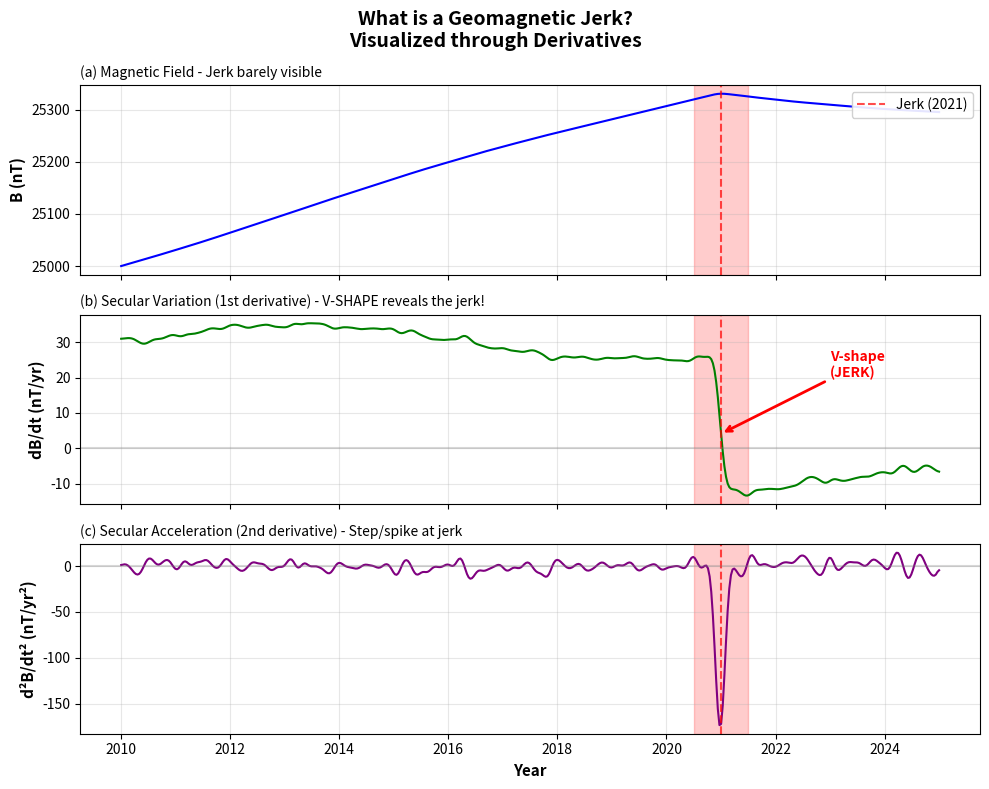

Write Python code to recreate this figure.
#!/usr/bin/env python3
"""
Geomagnetic Jerk Visualization Script
=====================================

Author: Dionisio Lopez
Date: February 1, 2026
Inspired by: S0 News video on geomagnetic jerks and the 2026 paper by
             Khanyile et al. on Southern African geomagnetic field modeling

Purpose:
--------
This script demonstrates what a geomagnetic jerk IS by showing how it appears
in the magnetic field and its derivatives. A geomagnetic jerk is a sudden change
in the secular variation (first time derivative) of Earth's magnetic field,
appearing as a V-shaped kink in SV plots and a step/spike in secular acceleration
(second derivative) plots.

Scientific Background:
----------------------
Geomagnetic jerks are rapid changes in Earth's core dynamics that occur on
annual to decadal timescales. They provide insights into fluid motion in the
outer core. Recent research shows jerks are becoming more frequent, with Earth
entering a "constant state of jerkiness" - multiple events detected in
2019-2020, 2021, and 2022-2023.

Output:
-------
- A 3-panel matplotlib figure saved as 'geomagnetic_jerk_visualization.png'
- Panel (a): Magnetic field B(t) - smooth curve, jerk barely visible
- Panel (b): Secular variation dB/dt - V-SHAPE clearly shows the jerk
- Panel (c): Secular acceleration d2B/dt2 - step/spike at jerk time

Dependencies:
-------------
- numpy >= 1.21.0
- matplotlib >= 3.4.0
- scipy >= 1.7.0

Usage:
------
    python geomagnetic_jerk_visualizer.py

References:
-----------
1. Khanyile, S.L., Nahayo, E., et al. (2026). Modelling earth's magnetic field
   over southern Africa between 2014 and 2023. Physics of the Earth and
   Planetary Interiors, 372, 107504.

2. Khanyile, S.L. & Nahayo, E. (2024). Geomagnetic jerks observed in
   geomagnetic observatory data over southern Africa between 2017 and 2023.
   South African Journal of Geology, 127(1), 131-136.

3. S0 News (2026). Solar Flares Surge to Life, Unstable Earth.
   https://www.youtube.com/watch?v=Cp3ZR4RntnE

License:
--------
MIT License - Free to use, modify, and distribute with attribution.
"""

import numpy as np
import matplotlib.pyplot as plt
from scipy.ndimage import gaussian_filter1d
from typing import Tuple

# ============================================================================
# CONFIGURATION CONSTANTS
# ============================================================================

RANDOM_SEED = 42  # For reproducibility
START_YEAR = 2010
END_YEAR = 2025
NUM_POINTS = 500
JERK_YEAR = 2021  # The simulated jerk occurs in 2021

# Secular variation parameters (nT/year)
SV_BEFORE_JERK = 30.0  # Rate of change before jerk
SV_AFTER_JERK = -10.0  # Rate of change after jerk

# Visualization parameters
FIGURE_WIDTH = 10  # inches
FIGURE_HEIGHT = 8  # inches
DPI = 150
OUTPUT_FILENAME = 'geomagnetic_jerk_visualization.png'


# ============================================================================
# CORE FUNCTIONS
# ============================================================================

def generate_synthetic_field(
    time_array: np.ndarray,
    jerk_time: float,
    sv_before: float,
    sv_after: float,
    noise_level: float = 2.0,
    smoothing_sigma: float = 3.0
) -> Tuple[np.ndarray, np.ndarray, np.ndarray]:
    """
    Generate synthetic geomagnetic field data with a jerk event.

    This function creates a realistic-looking magnetic field time series
    by constructing a piecewise-linear secular variation (first derivative)
    with a discontinuity at the jerk time, then integrating to get the field.

    Parameters:
    -----------
    time_array : np.ndarray
        Array of time values (years)
    jerk_time : float
        Year when the jerk occurs
    sv_before : float
        Secular variation rate before jerk (nT/year)
    sv_after : float
        Secular variation rate after jerk (nT/year)
    noise_level : float, optional
        Standard deviation of Gaussian noise (default: 2.0)
    smoothing_sigma : float, optional
        Sigma parameter for Gaussian smoothing (default: 3.0)

    Returns:
    --------
    B : np.ndarray
        Magnetic field values (nT)
    secular_variation : np.ndarray
        First derivative dB/dt (nT/year)
    secular_acceleration : np.ndarray
        Second derivative d2B/dt2 (nT/year^2)
    """
    # Create piecewise secular variation with V-shape at jerk
    secular_variation = np.where(
        time_array < jerk_time,
        sv_before + 5 * np.sin(0.5 * (time_array - START_YEAR)),
        sv_after + 5 * np.sin(0.5 * (time_array - START_YEAR))
    )

    # Add Gaussian noise to simulate measurement uncertainty
    secular_variation += np.random.normal(0, noise_level, len(time_array))

    # Apply Gaussian smoothing
    secular_variation = gaussian_filter1d(secular_variation, sigma=smoothing_sigma)

    # Integrate secular variation to get magnetic field B(t)
    dt = time_array[1] - time_array[0]
    B = np.cumsum(secular_variation) * dt
    B = B - B[0] + 25000  # Offset to realistic values (~25000 nT)

    # Compute secular acceleration (second derivative)
    secular_acceleration = np.gradient(secular_variation, dt)

    return B, secular_variation, secular_acceleration


def create_jerk_visualization(
    time_array: np.ndarray,
    B: np.ndarray,
    secular_variation: np.ndarray,
    secular_acceleration: np.ndarray,
    jerk_time: float,
    output_filename: str = OUTPUT_FILENAME
) -> None:
    """
    Create and save a 3-panel visualization of a geomagnetic jerk.

    Parameters:
    -----------
    time_array : np.ndarray
        Array of time values (years)
    B : np.ndarray
        Magnetic field values (nT)
    secular_variation : np.ndarray
        First derivative dB/dt (nT/year)
    secular_acceleration : np.ndarray
        Second derivative d2B/dt2 (nT/year^2)
    jerk_time : float
        Year when jerk occurs (for annotation)
    output_filename : str, optional
        Output PNG filename
    """
    fig, axes = plt.subplots(3, 1, figsize=(FIGURE_WIDTH, FIGURE_HEIGHT), sharex=True)
    fig.suptitle('What is a Geomagnetic Jerk?\nVisualized through Derivatives',
                 fontsize=14, fontweight='bold')

    # Panel (a): Magnetic Field B(t)
    axes[0].plot(time_array, B, 'b-', linewidth=1.5)
    axes[0].axvline(x=jerk_time, color='red', linestyle='--', alpha=0.7,
                    label=f'Jerk ({int(jerk_time)})')
    axes[0].set_ylabel('B (nT)', fontsize=11, fontweight='bold')
    axes[0].set_title('(a) Magnetic Field - Jerk barely visible', fontsize=10, loc='left')
    axes[0].legend(loc='upper right', framealpha=0.9)
    axes[0].grid(True, alpha=0.3)

    # Panel (b): Secular Variation (V-SHAPE)
    axes[1].plot(time_array, secular_variation, 'g-', linewidth=1.5)
    axes[1].axvline(x=jerk_time, color='red', linestyle='--', alpha=0.7)
    axes[1].axhline(y=0, color='gray', linestyle='-', alpha=0.3)
    axes[1].set_ylabel('dB/dt (nT/yr)', fontsize=11, fontweight='bold')
    axes[1].set_title('(b) Secular Variation (1st derivative) - V-SHAPE reveals the jerk!',
                      fontsize=10, loc='left')
    jerk_index = np.argmin(np.abs(time_array - jerk_time))
    axes[1].annotate('V-shape\n(JERK)', xy=(jerk_time, secular_variation[jerk_index]),
                     xytext=(jerk_time + 2, 20), fontsize=10, color='red', fontweight='bold',
                     arrowprops=dict(arrowstyle='->', color='red', lw=2))
    axes[1].grid(True, alpha=0.3)

    # Panel (c): Secular Acceleration
    axes[2].plot(time_array, secular_acceleration, 'purple', linewidth=1.5)
    axes[2].axvline(x=jerk_time, color='red', linestyle='--', alpha=0.7)
    axes[2].axhline(y=0, color='gray', linestyle='-', alpha=0.3)
    axes[2].set_ylabel('d\u00b2B/dt\u00b2 (nT/yr\u00b2)', fontsize=11, fontweight='bold')
    axes[2].set_xlabel('Year', fontsize=11, fontweight='bold')
    axes[2].set_title('(c) Secular Acceleration (2nd derivative) - Step/spike at jerk',
                      fontsize=10, loc='left')
    axes[2].grid(True, alpha=0.3)

    # Shade the jerk region
    for ax in axes:
        ax.axvspan(jerk_time - 0.5, jerk_time + 0.5, alpha=0.2, color='red', zorder=0)

    plt.tight_layout()
    plt.savefig(output_filename, dpi=DPI, bbox_inches='tight')
    print(f'Figure saved as {output_filename}')
    plt.show()


def main():
    """Main execution function."""
    print('=' * 70)
    print('Geomagnetic Jerk Visualizer')
    print('=' * 70)
    print(f'Time range: {START_YEAR}-{END_YEAR}')
    print(f'Jerk year: {JERK_YEAR}')
    print(f'Output: {OUTPUT_FILENAME}')
    print('=' * 70)

    np.random.seed(RANDOM_SEED)
    time_array = np.linspace(START_YEAR, END_YEAR, NUM_POINTS)

    print('\n[1/2] Generating synthetic geomagnetic field data...')
    B, secular_variation, secular_acceleration = generate_synthetic_field(
        time_array=time_array,
        jerk_time=JERK_YEAR,
        sv_before=SV_BEFORE_JERK,
        sv_after=SV_AFTER_JERK
    )

    print('[2/2] Creating visualization...')
    create_jerk_visualization(
        time_array=time_array,
        B=B,
        secular_variation=secular_variation,
        secular_acceleration=secular_acceleration,
        jerk_time=JERK_YEAR
    )

    print('\nVisualization complete!')


if __name__ == '__main__':
    main()
